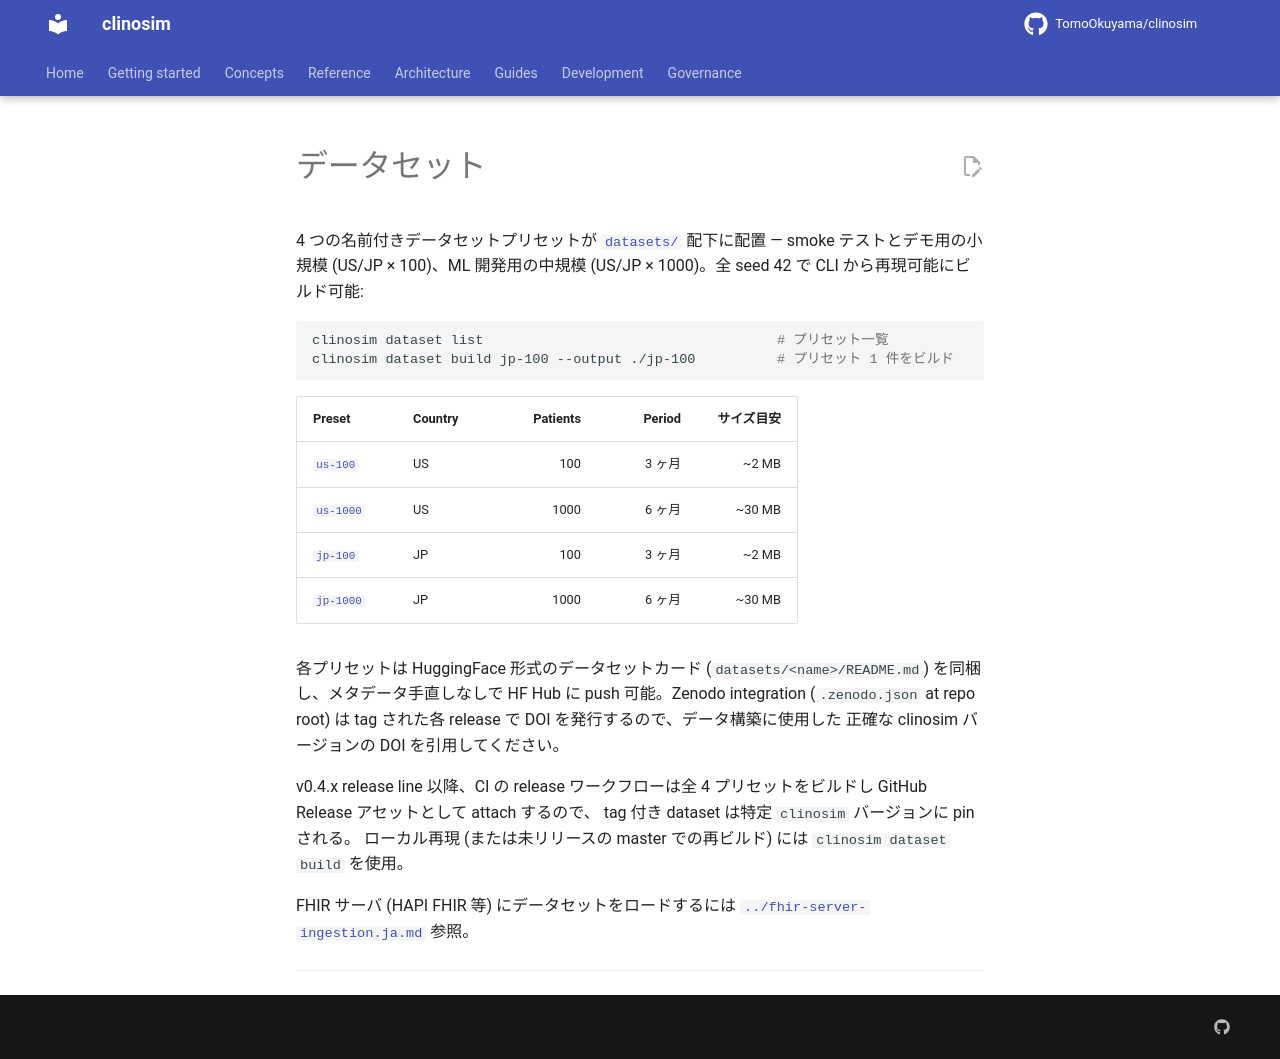

repository: TomoOkuyama/clinosim · page: reference/datasets-full.ja/index.html · generator: mkdocs

<!-- README.md から抽出 (Issue #568 PR A2)。本ファイルの見出しが変更されたら README のポインタを更新。 -->

# データセット

4 つの名前付きデータセットプリセットが
[`datasets/`](https://github.com/TomoOkuyama/clinosim/tree/master/datasets/) 配下に配置 — smoke テストとデモ用の小規模
(US/JP × 100)、ML 開発用の中規模 (US/JP × 1000)。全 seed 42 で
CLI から再現可能にビルド可能:

```bash
clinosim dataset list                                    # プリセット一覧
clinosim dataset build jp-100 --output ./jp-100          # プリセット 1 件をビルド
```

| Preset | Country | Patients | Period | サイズ目安 |
| --- | --- | ---: | ---: | ---: |
| [`us-100`](https://github.com/TomoOkuyama/clinosim/tree/master/datasets/us-100/)   | US | 100  | 3 ヶ月 | ~2 MB   |
| [`us-1000`](https://github.com/TomoOkuyama/clinosim/tree/master/datasets/us-1000/) | US | 1000 | 6 ヶ月 | ~30 MB  |
| [`jp-100`](https://github.com/TomoOkuyama/clinosim/tree/master/datasets/jp-100/)   | JP | 100  | 3 ヶ月 | ~2 MB   |
| [`jp-1000`](https://github.com/TomoOkuyama/clinosim/tree/master/datasets/jp-1000/) | JP | 1000 | 6 ヶ月 | ~30 MB  |

各プリセットは HuggingFace 形式のデータセットカード
(`datasets/<name>/README.md`) を同梱し、メタデータ手直しなしで HF
Hub に push 可能。Zenodo integration (`.zenodo.json` at repo root)
は tag された各 release で DOI を発行するので、データ構築に使用した
正確な clinosim バージョンの DOI を引用してください。

v0.4.x release line 以降、CI の release ワークフローは全 4
プリセットをビルドし GitHub Release アセットとして attach するので、
tag 付き dataset は特定 `clinosim` バージョンに pin される。
ローカル再現 (または未リリースの master での再ビルド) には
`clinosim dataset build` を使用。

FHIR サーバ (HAPI FHIR 等) にデータセットをロードするには
[`../fhir-server-ingestion.ja.md`](../fhir-server-ingestion.ja.md)
参照。

---
